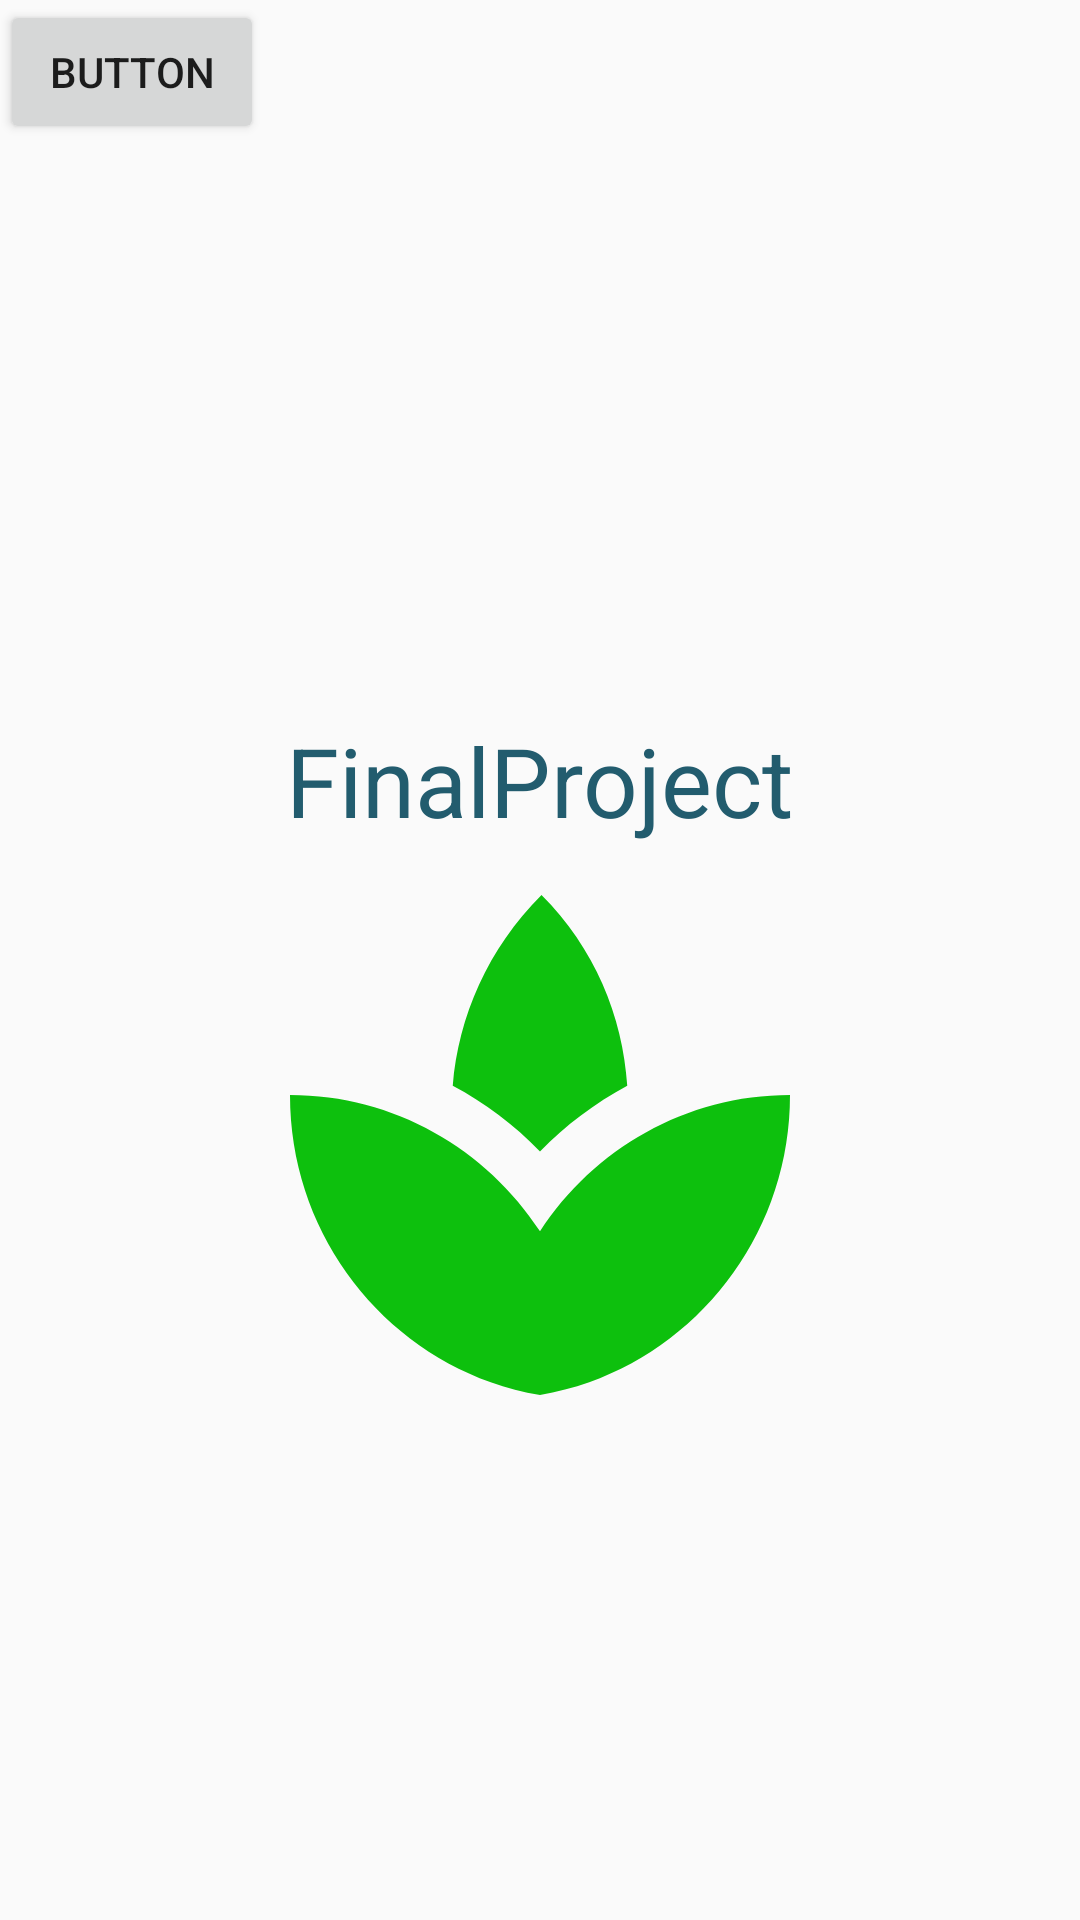

Here is an Android app screen rendered from its layout file. Give the layout XML and the strings, colors and styles it references.
<!-- AndroidManifest.xml: application theme Theme.AppCompat.Light.NoActionBar -->
<!-- res/layout/activity_main.xml -->
<?xml version="1.0" encoding="utf-8"?>
<androidx.constraintlayout.widget.ConstraintLayout xmlns:android="http://schemas.android.com/apk/res/android"
    xmlns:app="http://schemas.android.com/apk/res-auto"
    xmlns:tools="http://schemas.android.com/tools"
    android:layout_width="match_parent"
    android:layout_height="match_parent"
    android:background="@drawable/background1"
    tools:context=".MainActivity">
    <TextView
        android:id="@+id/finallabtext"
        android:textSize="32sp"
        app:layout_constraintVertical_bias=".4"
        app:layout_constraintLeft_toLeftOf="parent"
        app:layout_constraintRight_toRightOf="parent"
        app:layout_constraintTop_toTopOf="parent"
        app:layout_constraintBottom_toBottomOf="parent"
        android:layout_width="wrap_content"
        android:layout_height="wrap_content"
        android:text="@string/app_name"
        android:textColor="@color/splashBackground"></TextView>
    <ImageView
        app:layout_constraintTop_toBottomOf="@id/finallabtext"
        android:src="@drawable/spa_24"
        app:layout_constraintLeft_toLeftOf="parent"
        app:layout_constraintRight_toRightOf="parent"
        android:layout_width="200dp"
        android:layout_height="200dp"></ImageView>

    <Button
        android:id="@+id/button"
        android:layout_width="wrap_content"
        android:layout_height="wrap_content"
        android:text="Button"
        tools:layout_editor_absoluteX="165dp"
        tools:layout_editor_absoluteY="177dp" />
</androidx.constraintlayout.widget.ConstraintLayout>
<!-- resources referenced by this layout -->
<resources>
  <color name="splashBackground">#225c6e</color>
  <!-- drawable spa_24 (drawable) -->
  <vector android:height="24dp" android:tint="#0DC00D"
      android:viewportHeight="24" android:viewportWidth="24"
      android:width="24dp" xmlns:android="http://schemas.android.com/apk/res/android">
      <path android:fillColor="@android:color/white" android:pathData="M8.55,12c-1.07,-0.71 -2.25,-1.27 -3.53,-1.61 1.28,0.34 2.46,0.9 3.53,1.61zM18.98,10.39c-1.29,0.34 -2.49,0.91 -3.57,1.64 1.08,-0.73 2.28,-1.3 3.57,-1.64z"/>
      <path android:fillColor="@android:color/white" android:pathData="M15.49,9.63c-0.18,-2.79 -1.31,-5.51 -3.43,-7.63 -2.14,2.14 -3.32,4.86 -3.55,7.63 1.28,0.68 2.46,1.56 3.49,2.63 1.03,-1.06 2.21,-1.94 3.49,-2.63zM8.99,12.28c-0.14,-0.1 -0.3,-0.19 -0.45,-0.29 0.15,0.11 0.31,0.19 0.45,0.29zM15.41,12.03c-0.13,0.09 -0.27,0.16 -0.4,0.26 0.13,-0.1 0.27,-0.17 0.4,-0.26zM12,15.45C9.85,12.17 6.18,10 2,10c0,5.32 3.36,9.82 8.03,11.49 0.63,0.23 1.29,0.4 1.97,0.51 0.68,-0.12 1.33,-0.29 1.97,-0.51C18.64,19.82 22,15.32 22,10c-4.18,0 -7.85,2.17 -10,5.45z"/>
  </vector>
  <string name="app_name">FinalProject</string>
</resources>
